Image classification data set "Alzheimer_s Dataset" (Asik007/BME240_ML on GitHub). Class labels (4): mild demented, moderate demented, non demented, very mild demented.

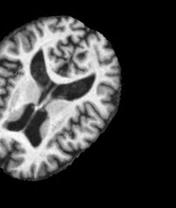
Label: mild demented

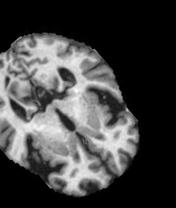
Label: very mild demented

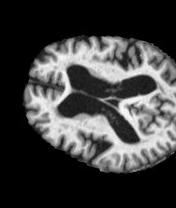
Label: non demented

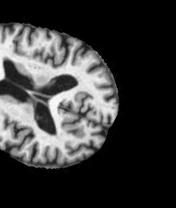
Label: very mild demented

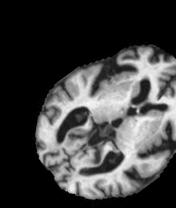
Label: mild demented

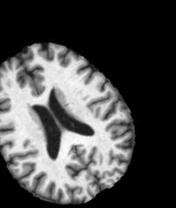
Label: non demented
